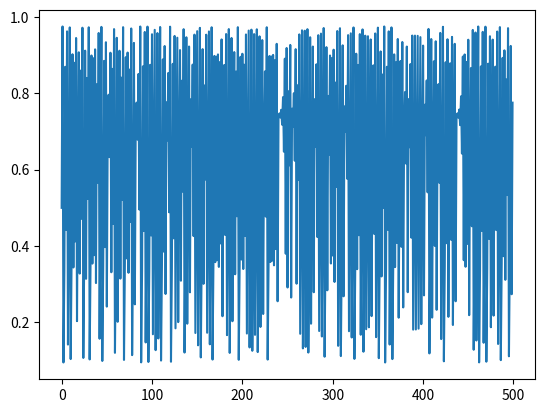
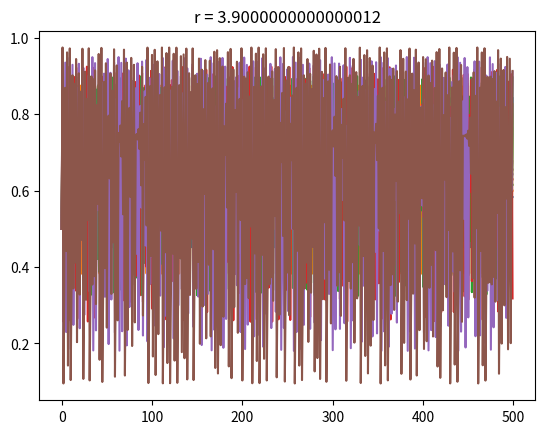
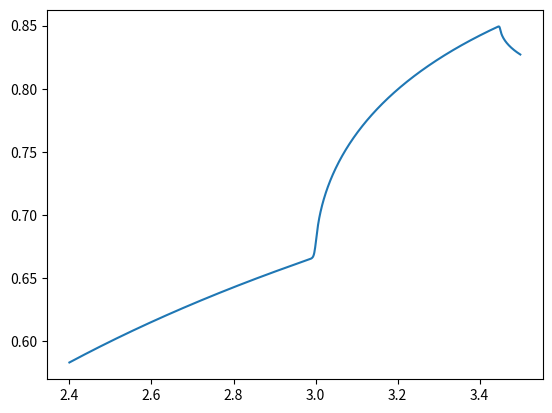

Reproduce these figures in Python, in order.
# Exercise 4.8 Physical Modeling in MATLAB
import numpy as np
import matplotlib.pyplot as plt

n = 500
X = np.zeros(n)
r = 3.9

X[0] = 0.5
for i in range(n-1):
    X[i+1] = r * X[i] * (1 - X[i])

_ = plt.figure()
plt.plot(X)

_ = plt.figure()
for r in np.arange(2.4, 4.0, 0.1):
    for i in range(n-1):
        X[i+1] = r * X[i] * (1 - X[i])
    plt.plot(X)
    plt.title('r = {}'.format(r))

_ = plt.figure()
r = np.arange(2.4, 3.5, 0.001)
Y = np.zeros(len(r))
for j in range(len(r)):
    for i in range(n-1):
        X[i+1] = r[j] * X[i] * (1 - X[i])
    Y[j] = X[n-1]
plt.plot(r, Y)
plt.show()
